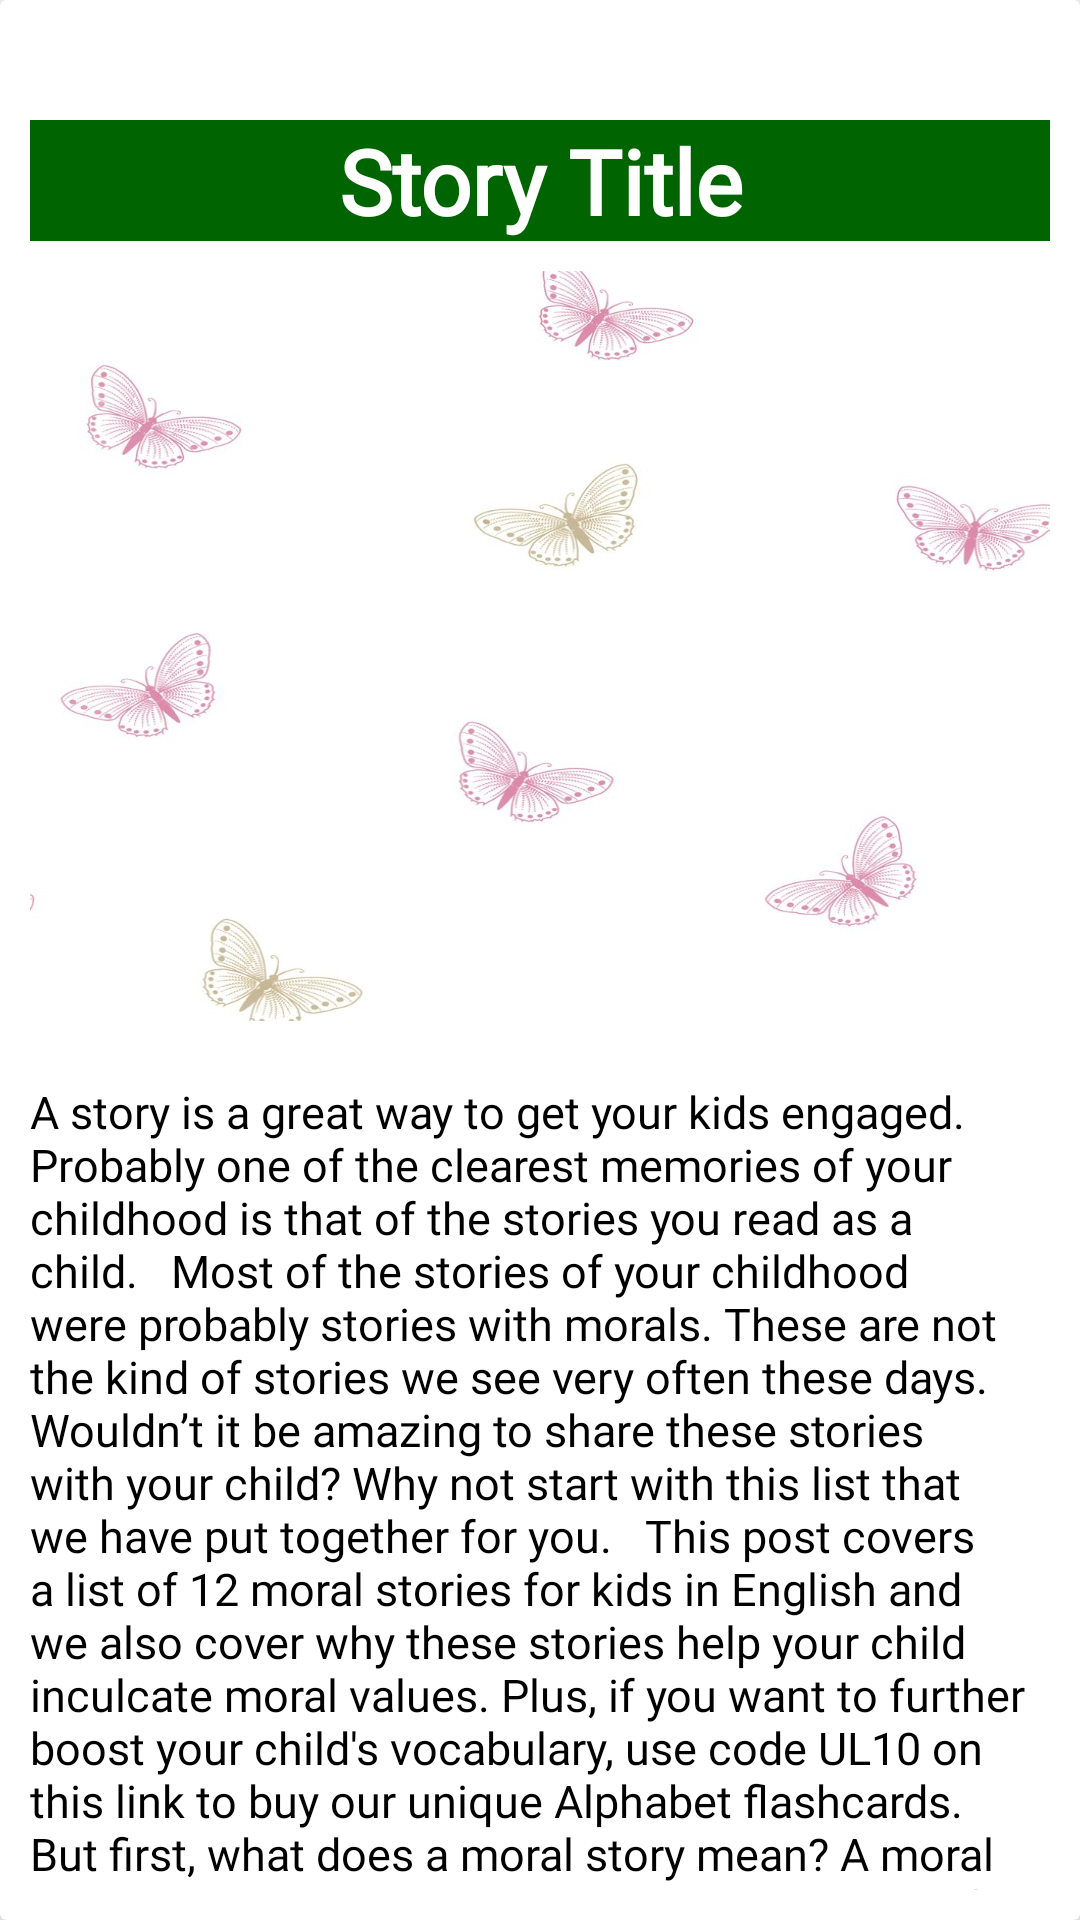

Android layout source for this screen:
<!-- AndroidManifest.xml: application theme Theme.LearnEnglish -->
<!-- res/layout/storycard.xml -->
<?xml version="1.0" encoding="utf-8"?>
<androidx.cardview.widget.CardView xmlns:android="http://schemas.android.com/apk/res/android"
    android:layout_width="match_parent"
    android:layout_height="wrap_content"
    xmlns:app="http://schemas.android.com/apk/res-auto"
    app:cardElevation="10dp"
    app:cardBackgroundColor="@color/white">

    <ImageView
        android:layout_width="match_parent"
        android:layout_height="match_parent"
        android:src="@drawable/sample"
        android:scaleType="centerCrop"/>

    <LinearLayout
        android:layout_width="match_parent"
        android:layout_height="wrap_content"
        android:orientation="vertical"
        >

        <TextView
            android:id="@+id/story_title"
            android:layout_width="match_parent"
            android:layout_height="wrap_content"
            android:text="Story Title"
            android:background="#006400"
            android:textColor="@color/white"
            android:textSize="30sp"
            android:textAlignment="center"
            android:textStyle="bold"
            android:fontFamily="@font/amita"
            android:layout_marginLeft="10dp"
            android:layout_marginRight="10dp"
            android:layout_marginTop="40dp"/>
        <ImageView
            android:id="@+id/story_img"
            android:layout_width="match_parent"
            android:layout_height="250dp"
            android:layout_gravity="center"
            android:src="@drawable/dailystorybg"
            android:scaleType="fitXY"
            android:layout_margin="10dp"/>
        <TextView
            android:textIsSelectable="true"
            android:id="@+id/story1"
            android:layout_width="match_parent"
            android:layout_height="wrap_content"
            android:textSize="15dp"
            android:text="A story is a great way to get your kids engaged. Probably one of the clearest memories of your childhood is that of the stories you read as a child.


Most of the stories of your childhood were probably stories with morals. These are not the kind of stories we see very often these days. Wouldn’t it be amazing to share these stories with your child? Why not start with this list that we have put together for you.


This post covers a list of 12 moral stories for kids in English and we also cover why these stories help your child inculcate moral values. Plus, if you want to further boost your child's vocabulary, use code UL10 on this link to buy our unique Alphabet flashcards.


But first, what does a moral story mean? A moral story is one that helps you learn an important life lesson.


Children enjoy stories with morals and learn important life lessons from them such as how to handle rejection, how to deal with fear and much more.
Often, research has shown that young children learn moral reasoning through stories and from what they are told at an early age."
            android:layout_margin="10dp"
            android:textColor="@color/black"
            android:fontFamily="@font/aclonica"/>
        <TextView
            android:textIsSelectable="true"
            android:id="@+id/story2"
            android:layout_width="match_parent"
            android:layout_height="wrap_content"
            android:textSize="15dp"
            android:layout_margin="10dp"
            android:textColor="@color/white"
            android:fontFamily="@font/aclonica"/>
        <TextView
            android:textIsSelectable="true"
            android:id="@+id/story3"
            android:layout_width="match_parent"
            android:layout_height="wrap_content"
            android:textSize="15dp"
            android:layout_margin="10dp"
            android:textColor="@color/white"
            android:fontFamily="@font/aclonica"/>
        <TextView
            android:textIsSelectable="true"
            android:id="@+id/story4"
            android:layout_width="match_parent"
            android:layout_height="wrap_content"
            android:textSize="15dp"
            android:layout_margin="10dp"
            android:textColor="@color/white"
            android:fontFamily="@font/aclonica"/>
        <TextView
            android:textIsSelectable="true"
            android:id="@+id/story5"
            android:layout_width="match_parent"
            android:layout_height="wrap_content"
            android:textSize="15dp"
            android:layout_margin="10dp"
            android:textColor="@color/white"
            android:fontFamily="@font/aclonica"
            android:text=""/>
        <TextView
            android:layout_width="match_parent"
            android:layout_height="wrap_content"
            android:textSize="30sp"
            android:text="Moral"
            android:textColor="#E91E63"
            android:fontFamily="@font/amita"
            android:textStyle="bold"
            android:textAlignment="center"
            android:layout_margin="10dp"
            />
        <TextView
            android:background="@drawable/story_morel_foreground"
            android:id="@+id/moral"
            android:layout_width="match_parent"
            android:layout_height="wrap_content"
            android:text="hi hello everyone"
            android:textSize="15sp"
            android:textColor="@color/white"
            android:fontFamily="@font/aclonica"
            android:layout_margin="10dp"
            />







    </LinearLayout>


</androidx.cardview.widget.CardView>
<!-- resources referenced by this layout -->
<resources>
  <color name="black">#FF000000</color>
  <color name="white">#FFFFFFFF</color>
  <!-- drawable dailystorybg: jpeg bitmap (drawable-v24, 56163 bytes) -->
  <!-- drawable story_morel_foreground (drawable) -->
  <?xml version="1.0" encoding="utf-8"?>
  <shape xmlns:android="http://schemas.android.com/apk/res/android"
      android:shape="rectangle">
  
      <gradient
          android:angle="90"
          android:startColor="#008000"
          android:endColor="#006400"
          />
      <corners android:radius="10dp"/>
  
  </shape>
  <style name="Theme.LearnEnglish" parent="Theme.MaterialComponents.DayNight.NoActionBar">
          
          <item name="colorPrimary">@color/purple_500</item>
          <item name="colorPrimaryVariant">@color/purple_700</item>
          <item name="colorOnPrimary">@color/white</item>
          
          <item name="colorSecondary">@color/teal_200</item>
          <item name="colorSecondaryVariant">@color/teal_700</item>
          <item name="colorOnSecondary">@color/black</item>
          
          <item name="android:statusBarColor" tools:targetApi="l">?attr/colorPrimaryVariant</item>
          
      </style>
  <color name="purple_500">#FBCDD5</color>
  <color name="purple_700">#FFE4E2</color>
  <color name="teal_200">#FF03DAC5</color>
  <color name="teal_700">#FF018786</color>
</resources>
